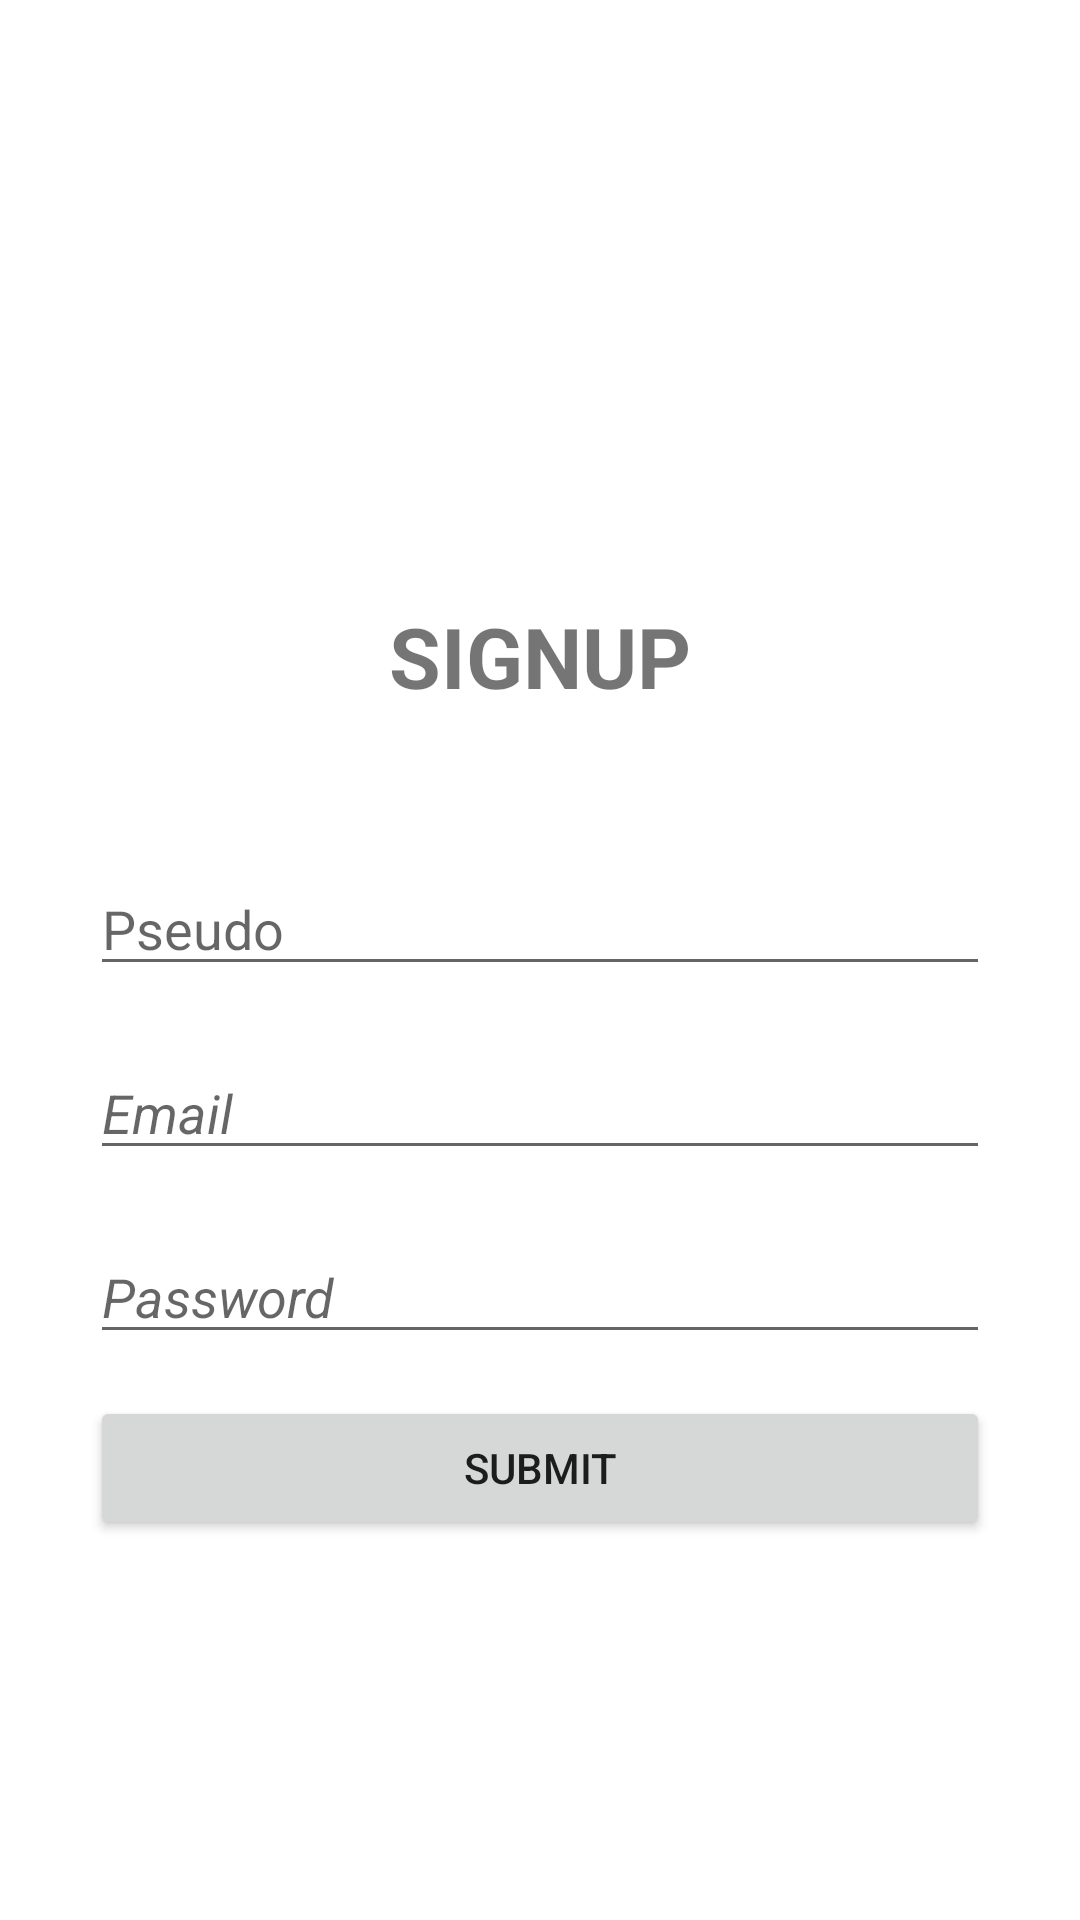

Here is an Android app screen rendered from its layout file. Give the layout XML and the strings, colors and styles it references.
<!-- AndroidManifest.xml: application theme Theme.TikToque -->
<!-- res/layout/activity_sign_up.xml -->
<?xml version="1.0" encoding="utf-8"?>
<androidx.constraintlayout.widget.ConstraintLayout xmlns:android="http://schemas.android.com/apk/res/android"
    xmlns:app="http://schemas.android.com/apk/res-auto"
    xmlns:tools="http://schemas.android.com/tools"
    android:layout_width="match_parent"
    android:layout_height="match_parent"
    tools:context=".SignUpActivity">

    <TextView
        android:id="@+id/signUpTitle"
        android:layout_width="300dp"
        android:layout_height="wrap_content"
        android:layout_marginTop="200dp"
        android:text="@string/signup"
        android:textAlignment="center"
        android:textSize="28sp"
        android:textStyle="bold"
        app:layout_constraintEnd_toEndOf="parent"
        app:layout_constraintStart_toStartOf="parent"
        app:layout_constraintTop_toTopOf="parent" />

    <EditText
        android:id="@+id/username"
        android:layout_width="300dp"
        android:layout_height="wrap_content"
        android:layout_marginTop="50dp"
        android:ems="10"
        android:inputType="textPersonName"
        android:hint="Pseudo"
        app:layout_constraintEnd_toEndOf="parent"
        app:layout_constraintStart_toStartOf="parent"
        app:layout_constraintTop_toBottomOf="@id/signUpTitle" />

    <EditText
        android:id="@+id/email"
        android:layout_width="300dp"
        android:layout_height="wrap_content"
        android:layout_marginTop="20dp"
        android:ems="10"
        android:hint="Email"
        android:inputType="textEmailAddress"
        android:textStyle="italic"
        app:layout_constraintEnd_toEndOf="parent"
        app:layout_constraintStart_toStartOf="parent"
        app:layout_constraintTop_toBottomOf="@+id/username" />

    <EditText
        android:id="@+id/password"
        android:layout_width="300dp"
        android:layout_height="wrap_content"
        android:layout_marginTop="20dp"
        android:ems="10"
        android:hint="@string/passwd"
        android:inputType="textPassword"
        android:textStyle="italic"
        app:layout_constraintEnd_toEndOf="parent"
        app:layout_constraintStart_toStartOf="parent"
        app:layout_constraintTop_toBottomOf="@+id/email"/>



    <Button
        android:id="@+id/submitButton"
        android:layout_width="300dp"
        android:layout_height="wrap_content"
        android:text="Submit"
        app:layout_constraintBottom_toBottomOf="parent"
        app:layout_constraintEnd_toEndOf="parent"
        app:layout_constraintStart_toStartOf="parent"
        app:layout_constraintTop_toBottomOf="@+id/password"
        app:layout_constraintVertical_bias="0.1" />



</androidx.constraintlayout.widget.ConstraintLayout>
<!-- resources referenced by this layout -->
<resources>
  <string name="passwd">Password</string>
  <string name="signup">SIGNUP</string>
  <style name="Theme.TikToque" parent="Theme.MaterialComponents.DayNight.DarkActionBar">
          
          <item name="colorPrimary">@color/vert</item>
          <item name="colorPrimaryVariant">@color/purple_700</item>
          <item name="colorOnPrimary">@color/white</item>
          
          <item name="colorSecondary">@color/teal_200</item>
          <item name="colorSecondaryVariant">@color/teal_700</item>
          <item name="colorOnSecondary">@color/black</item>
          
          <item name="android:statusBarColor">?attr/colorPrimaryVariant</item>
          
      </style>
  <color name="vert">#75AC46</color>
  <color name="purple_700">#FF3700B3</color>
  <color name="white">#FFFFFFFF</color>
  <color name="teal_200">#FF03DAC5</color>
  <color name="teal_700">#FF018786</color>
  <color name="black">#FF000000</color>
</resources>
